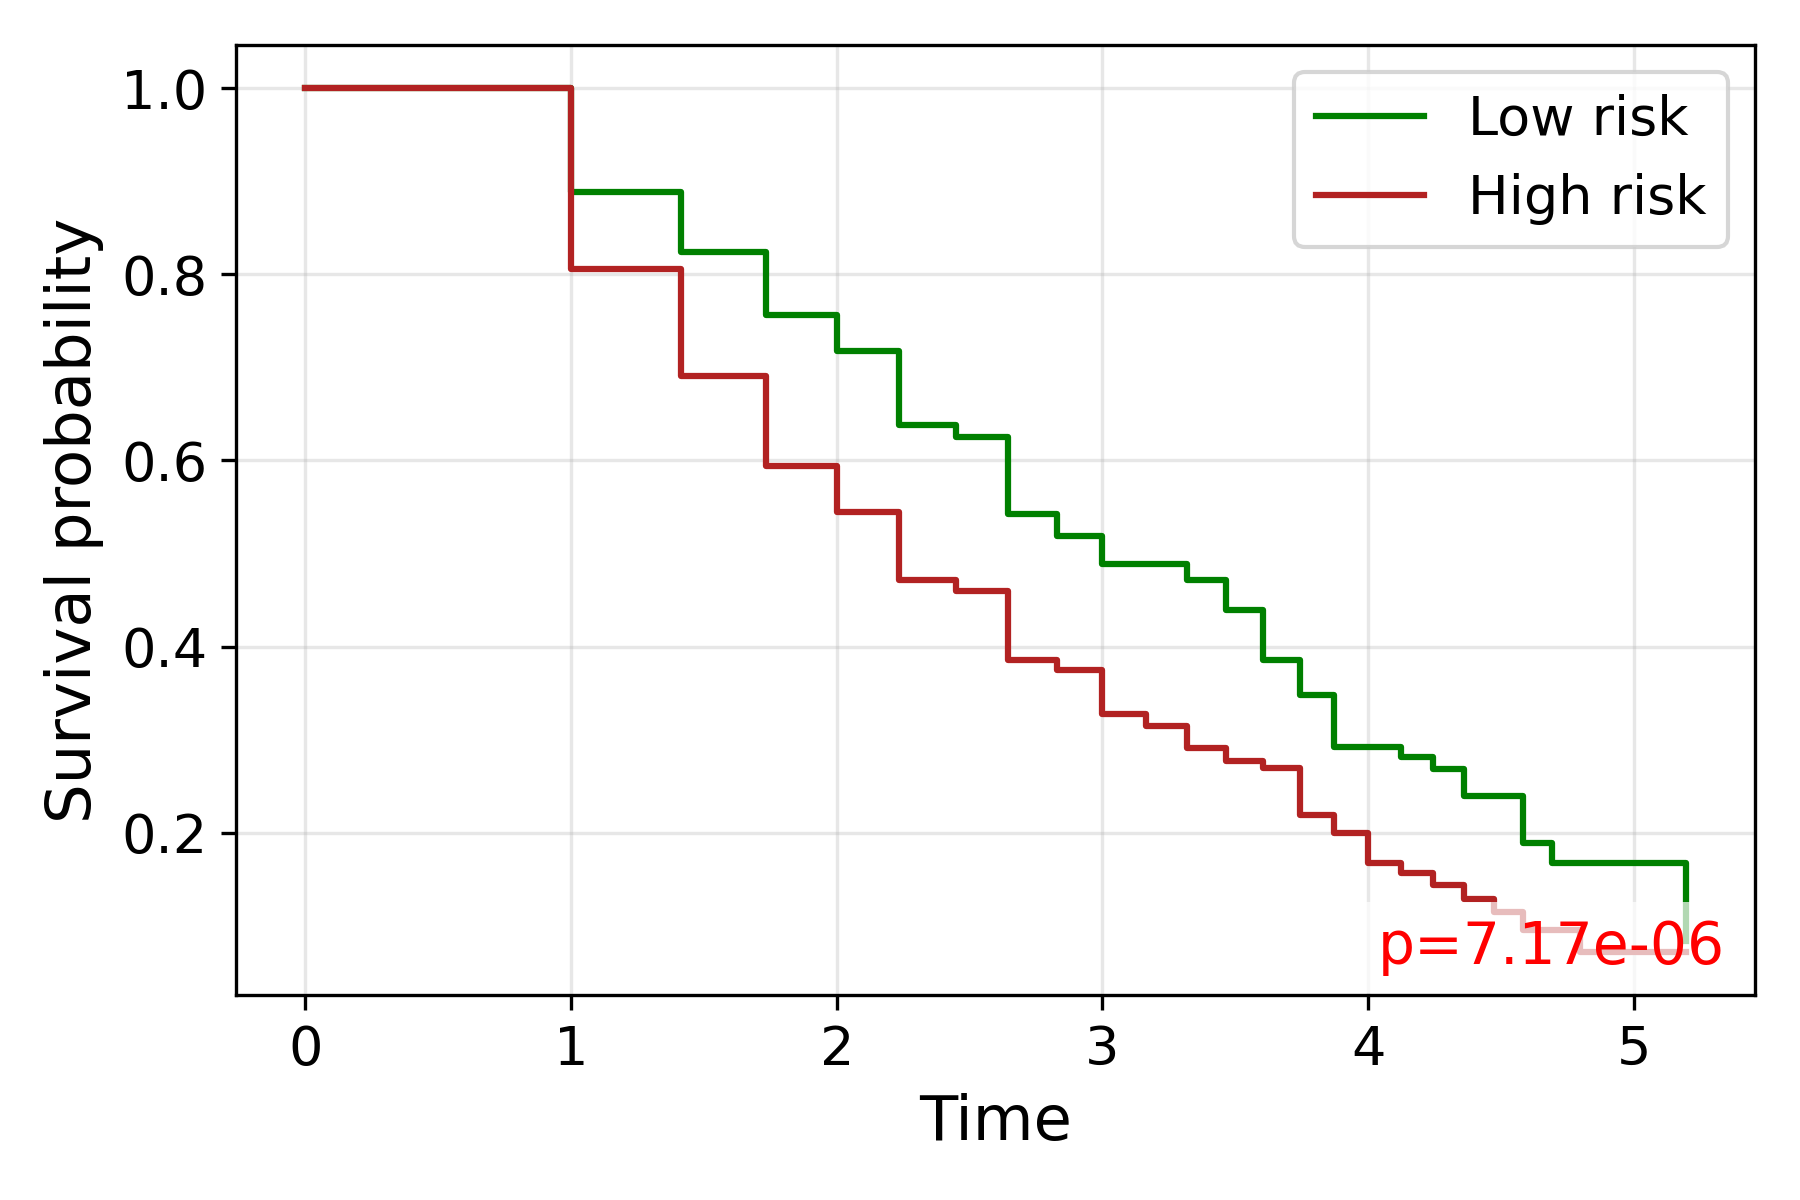

The data file committed next to this chart (first rows):
time, S_low, S_high
0.0, 1.0, 1.0
1.0, 0.8889, 0.8062
1.414, 0.8241, 0.691
1.732, 0.7559, 0.5942
2.0, 0.7174, 0.5441
2.236, 0.6381, 0.4718
2.449, 0.6256, 0.4597
2.646, 0.5425, 0.3853
2.828, 0.5189, 0.3753
3.0, 0.4887, 0.327
3.162, 0.4887, 0.3151
3.317, 0.471, 0.2913
3.464, 0.4392, 0.2771
3.606, 0.386, 0.2696
3.742, 0.3474, 0.2191
3.873, 0.2925, 0.1992
4.0, 0.2925, 0.1677
4.123, 0.2808, 0.1565
4.243, 0.2681, 0.1435
4.359, 0.2398, 0.1291
4.472, , 0.1148
4.583, 0.1884, 0.09566
4.69, 0.1675, 
4.796, 0.1675, 0.07174
4.899, 0.1675, 
5.0, 0.1675, 
5.099, 0.1675, 0.07174
5.196, 0.08375, 0.07174
